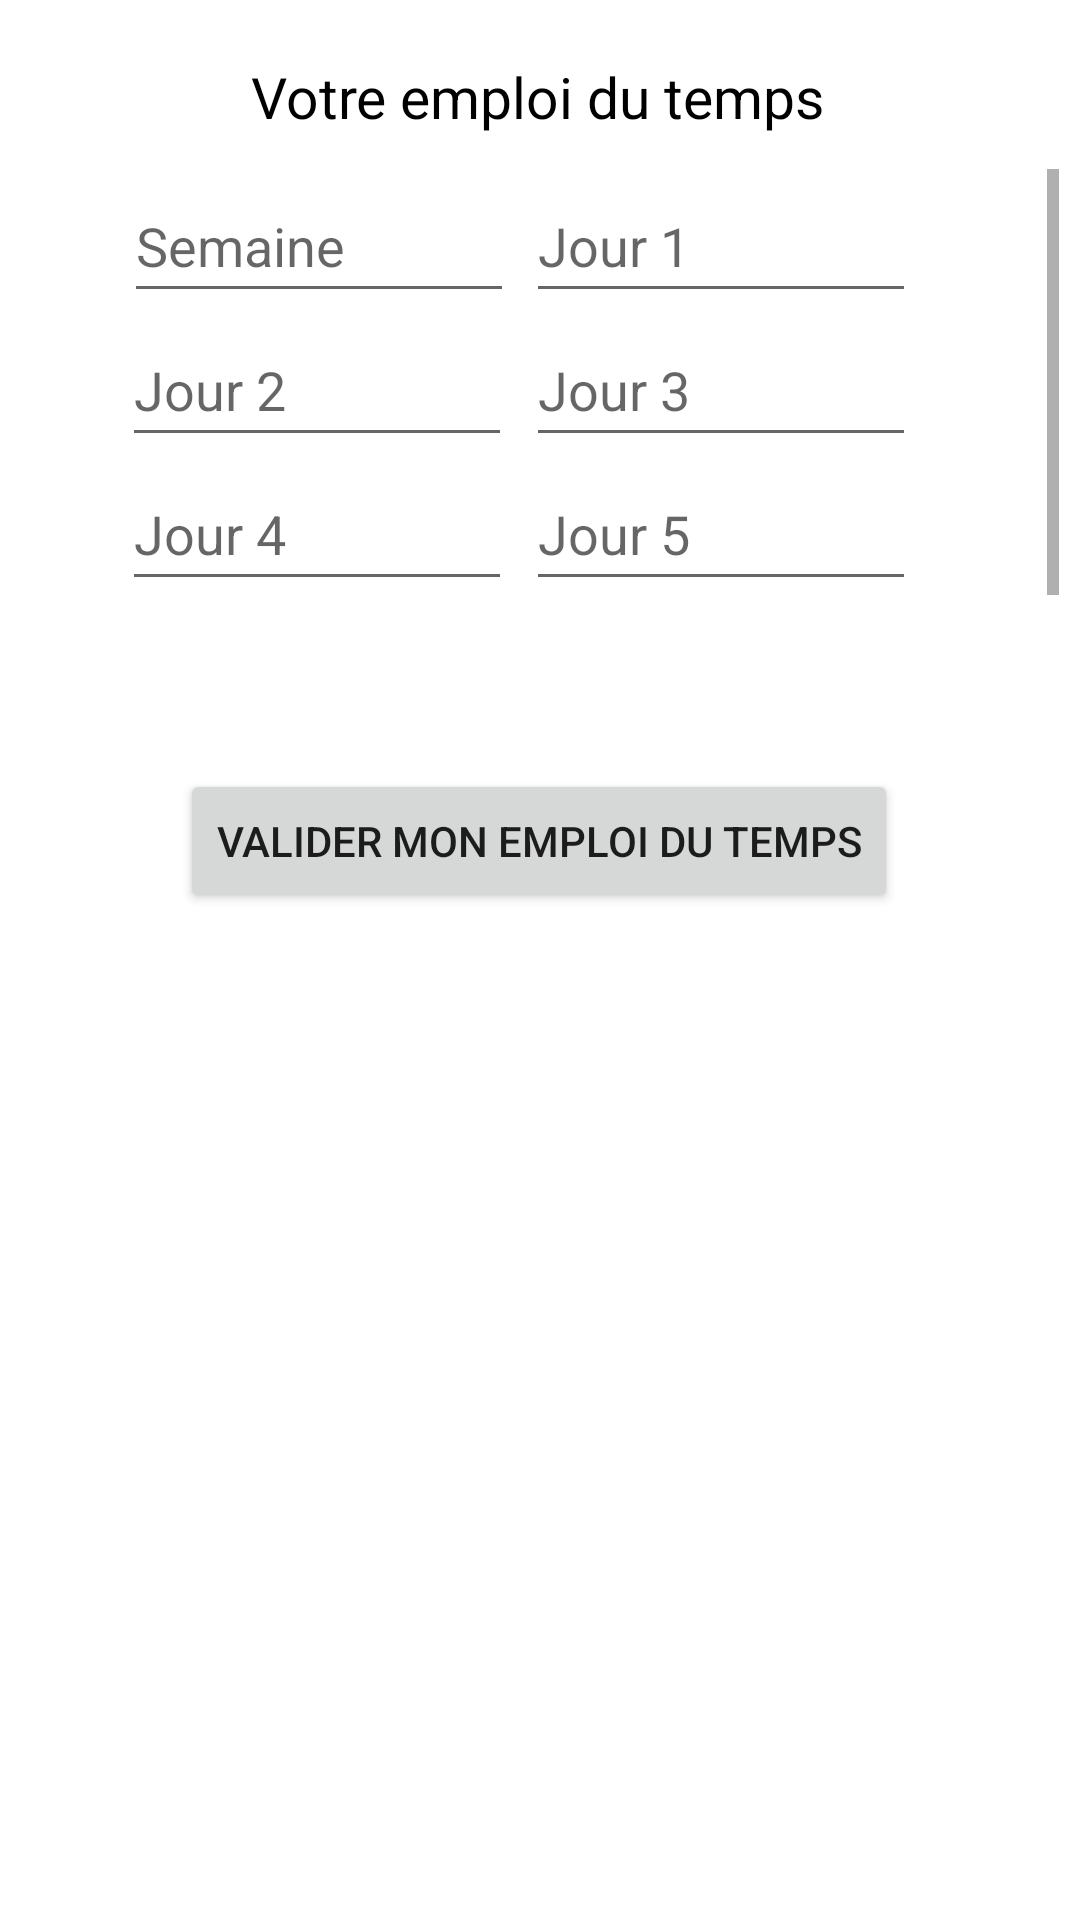

The Android layout XML behind this screen, and the referenced resources:
<!-- AndroidManifest.xml: application theme Theme.Kikeou -->
<!-- res/layout/activity_form_edt.xml -->
<?xml version="1.0" encoding="utf-8"?>
<androidx.constraintlayout.widget.ConstraintLayout xmlns:android="http://schemas.android.com/apk/res/android"
    xmlns:app="http://schemas.android.com/apk/res-auto"
    xmlns:tools="http://schemas.android.com/tools"
    android:layout_width="match_parent"
    android:layout_height="match_parent"
    >

    <Button
        android:id="@+id/buttonGenQR"
        android:layout_width="wrap_content"
        android:layout_height="wrap_content"
        android:layout_marginTop="17dp"
        android:layout_marginBottom="188dp"
        android:text="Valider mon emploi du temps"
        app:layout_constraintBottom_toBottomOf="parent"
        app:layout_constraintEnd_toEndOf="parent"
        app:layout_constraintHorizontal_bias="0.496"
        app:layout_constraintStart_toStartOf="parent"
        app:layout_constraintTop_toBottomOf="@+id/scrollView3"
        app:layout_constraintVertical_bias="0.214" />

    <TextView
        android:id="@+id/textView3"
        android:layout_width="wrap_content"
        android:layout_height="wrap_content"
        android:layout_marginTop="15dp"
        android:text="Votre emploi du temps"
        android:textColor="@color/black"
        android:textSize="19dp"
        app:layout_constraintBottom_toBottomOf="parent"
        app:layout_constraintEnd_toEndOf="parent"
        app:layout_constraintHorizontal_bias="0.497"
        app:layout_constraintStart_toStartOf="parent"
        app:layout_constraintTop_toTopOf="parent"
        app:layout_constraintVertical_bias="0.007" />

    <ScrollView
        android:id="@+id/scrollView3"
        android:layout_width="346dp"
        android:layout_height="143dp"
        android:layout_marginBottom="164dp"
        app:layout_constraintBottom_toBottomOf="parent"
        app:layout_constraintEnd_toEndOf="parent"
        app:layout_constraintHorizontal_bias="0.492"
        app:layout_constraintStart_toStartOf="parent"
        app:layout_constraintTop_toBottomOf="@+id/textView3"
        app:layout_constraintVertical_bias="0.039">

        <androidx.constraintlayout.widget.ConstraintLayout
            android:layout_width="match_parent"
            android:layout_height="match_parent">



            <EditText
                android:id="@+id/editWeek"
                android:layout_width="130dp"
                android:layout_height="48dp"
                android:ems="10"
                android:hint="Semaine"
                android:inputType="number"
                android:minHeight="48dp"
                app:layout_constraintBottom_toBottomOf="parent"
                app:layout_constraintEnd_toEndOf="parent"
                app:layout_constraintHorizontal_bias="0.159"
                app:layout_constraintStart_toStartOf="parent"
                app:layout_constraintTop_toTopOf="parent"
                app:layout_constraintVertical_bias="0.0"

                />

            <EditText
                android:id="@+id/editDay1"
                android:layout_width="130dp"
                android:layout_height="48dp"
                android:ems="10"
                android:hint="Jour 1"
                android:inputType="textPersonName"
                android:minHeight="48dp"
                app:layout_constraintBottom_toBottomOf="parent"
                app:layout_constraintEnd_toEndOf="parent"
                app:layout_constraintHorizontal_bias="0.78"
                app:layout_constraintStart_toStartOf="parent"
                app:layout_constraintTop_toTopOf="parent"
                app:layout_constraintVertical_bias="0.0" />

            <EditText
                android:id="@+id/editDay2"
                android:layout_width="130dp"
                android:layout_height="48dp"
                android:ems="10"
                android:hint="Jour 2"
                android:inputType="textPersonName"
                android:minHeight="48dp"
                app:layout_constraintBottom_toBottomOf="parent"
                app:layout_constraintEnd_toEndOf="parent"
                app:layout_constraintHorizontal_bias="0.156"
                app:layout_constraintStart_toStartOf="parent"
                app:layout_constraintTop_toBottomOf="@+id/editDay1"
                app:layout_constraintVertical_bias="0.0" />

            <EditText
                android:id="@+id/editDay3"
                android:layout_width="130dp"
                android:layout_height="48dp"
                android:ems="10"
                android:hint="Jour 3"
                android:inputType="textPersonName"
                android:minHeight="48dp"
                app:layout_constraintBottom_toBottomOf="parent"
                app:layout_constraintEnd_toEndOf="parent"
                app:layout_constraintHorizontal_bias="0.78"
                app:layout_constraintStart_toStartOf="parent"
                app:layout_constraintTop_toBottomOf="@+id/editDay1"
                app:layout_constraintVertical_bias="0.0" />

            <EditText
                android:id="@+id/editDay4"
                android:layout_width="130dp"
                android:layout_height="48dp"
                android:ems="10"
                android:hint="Jour 4"
                android:inputType="textPersonName"
                android:minHeight="48dp"
                app:layout_constraintBottom_toBottomOf="parent"
                app:layout_constraintEnd_toEndOf="parent"
                app:layout_constraintHorizontal_bias="0.156"
                app:layout_constraintStart_toStartOf="parent"
                app:layout_constraintTop_toBottomOf="@+id/editDay3"
                app:layout_constraintVertical_bias="0.0" />

            <EditText
                android:id="@+id/editDay5"
                android:layout_width="130dp"
                android:layout_height="48dp"
                android:ems="10"
                android:hint="Jour 5"
                android:inputType="textPersonName"
                android:minHeight="48dp"
                app:layout_constraintBottom_toBottomOf="parent"
                app:layout_constraintEnd_toEndOf="parent"
                app:layout_constraintHorizontal_bias="0.78"
                app:layout_constraintStart_toStartOf="parent"
                app:layout_constraintTop_toBottomOf="@+id/editDay3"
                app:layout_constraintVertical_bias="0.0" />


        </androidx.constraintlayout.widget.ConstraintLayout>
    </ScrollView>


</androidx.constraintlayout.widget.ConstraintLayout>
<!-- resources referenced by this layout -->
<resources>
  <color name="black">#FF000000</color>
  <style name="Theme.Kikeou" parent="Theme.MaterialComponents.DayNight.DarkActionBar">
          
          <item name="colorPrimary">@color/purple_500</item>
          <item name="colorPrimaryVariant">@color/purple_700</item>
          <item name="colorOnPrimary">@color/white</item>
          
          <item name="colorSecondary">@color/teal_200</item>
          <item name="colorSecondaryVariant">@color/teal_700</item>
          <item name="colorOnSecondary">@color/black</item>
          
          <item name="android:statusBarColor" tools:targetApi="l">?attr/colorPrimaryVariant</item>
          
      </style>
  <color name="purple_500">#FF6200EE</color>
  <color name="purple_700">#FF3700B3</color>
  <color name="white">#FFFFFFFF</color>
  <color name="teal_200">#FF03DAC5</color>
  <color name="teal_700">#FF018786</color>
</resources>
